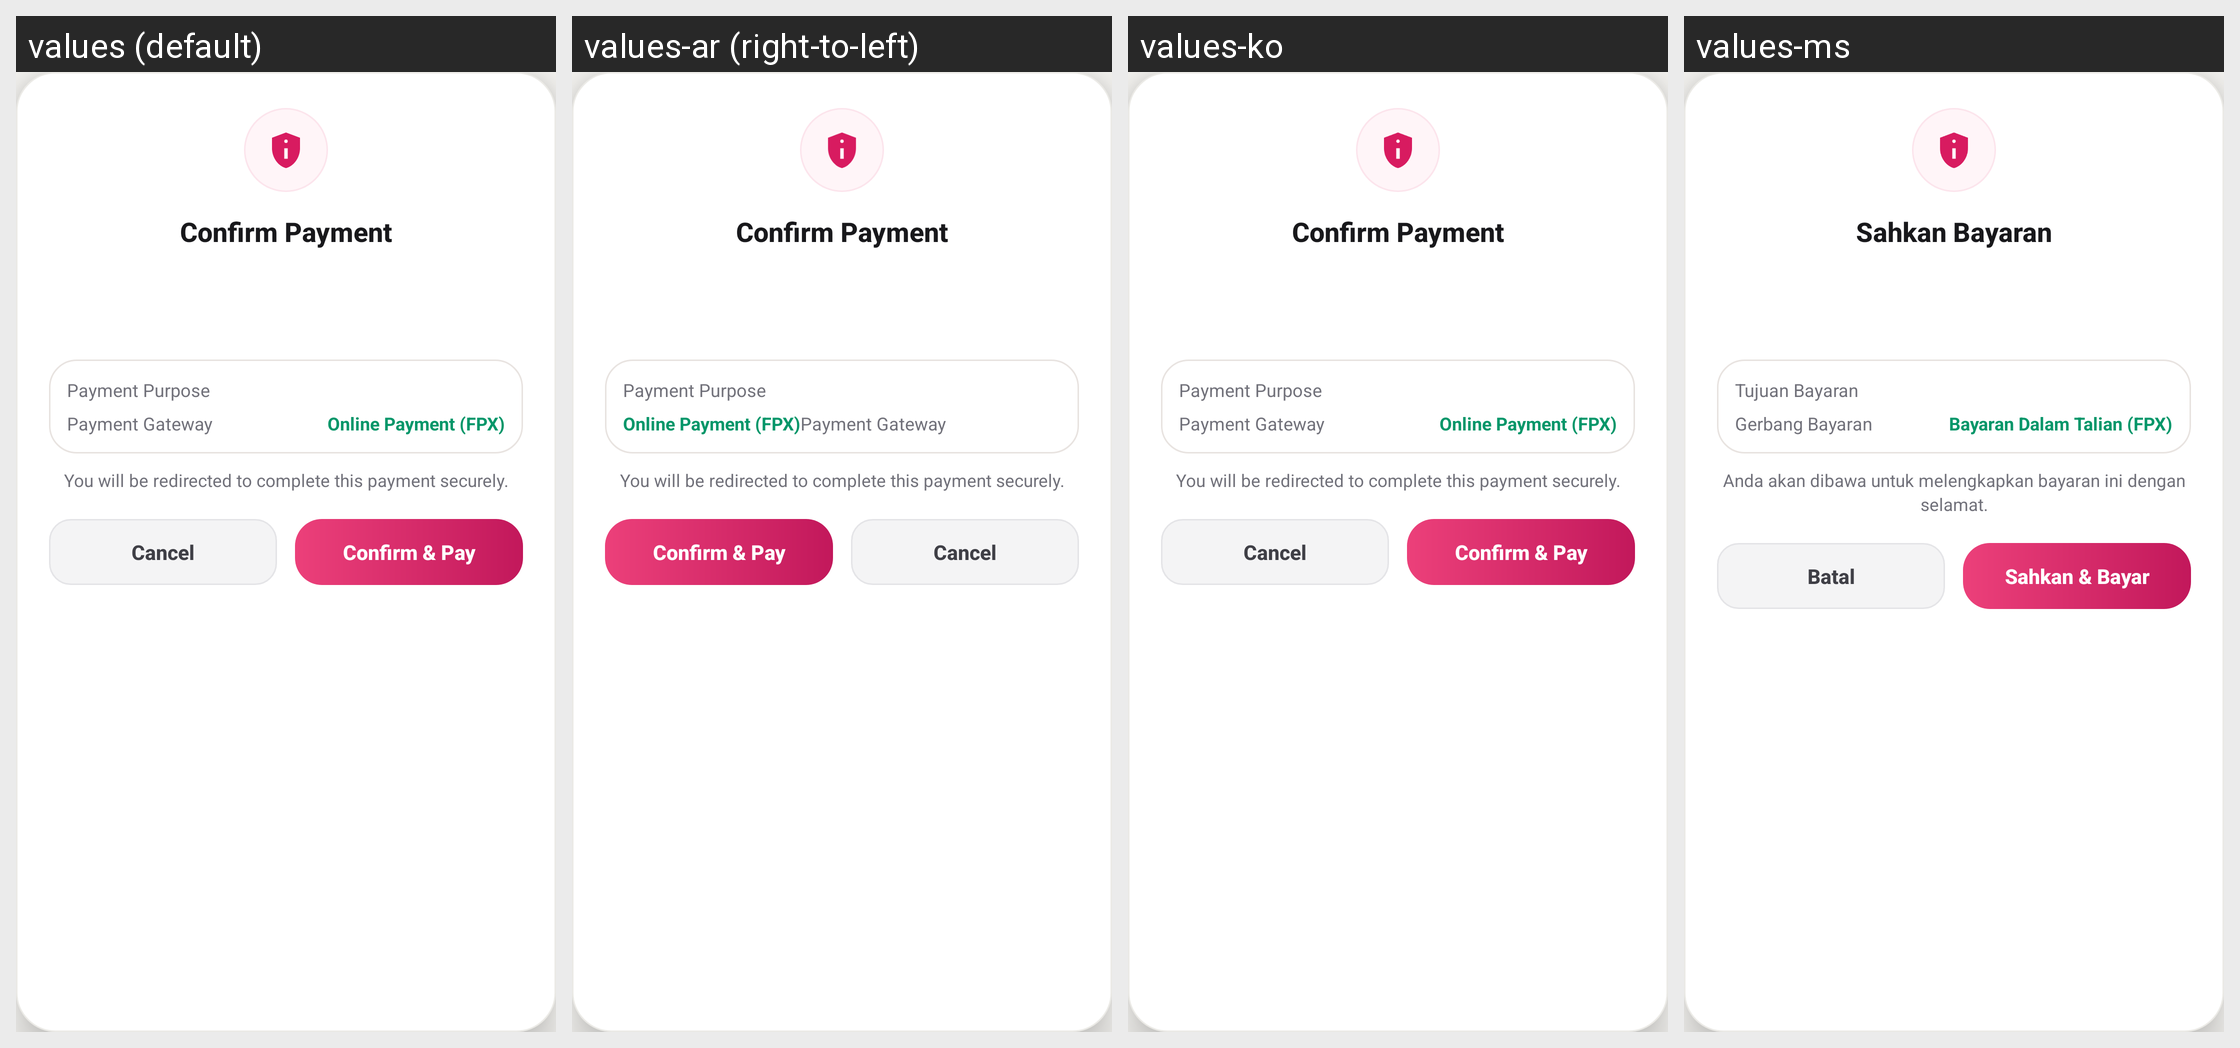

Locale-by-locale string values for the Android screen shown in this grid:
Android screen res/layout/dialog_confirm_payment.xml rendered under 4 locales, left to right: values (default), values-ar (right-to-left), values-ko, values-ms. Device: Nexus 5 (rendered at 1080×1920; each locale shown at half size, 540×960, under a caption strip naming it); theme Theme.HafizTravel.
Other locales in the repository, not shown: values-ja, values-zh.
Strings drawn on this screen, with the default value and each locale's value (text and hints the layout hard-codes, and strings that could not be matched under every locale, appear in the picture but are not listed):

pay_confirm_dialog_title
  values: Confirm Payment
  values-ar: Confirm Payment  [not translated; the default value is used]
  values-ko: Confirm Payment  [not translated; the default value is used]
  values-ms: Sahkan Bayaran

pay_confirm_purpose_label
  values: Payment Purpose
  values-ar: Payment Purpose  [not translated; the default value is used]
  values-ko: Payment Purpose  [not translated; the default value is used]
  values-ms: Tujuan Bayaran

pay_confirm_gateway_label
  values: Payment Gateway
  values-ar: Payment Gateway  [not translated; the default value is used]
  values-ko: Payment Gateway  [not translated; the default value is used]
  values-ms: Gerbang Bayaran

pay_confirm_gateway_name
  values: Online Payment (FPX)
  values-ar: Online Payment (FPX)  [not translated; the default value is used]
  values-ko: Online Payment (FPX)  [not translated; the default value is used]
  values-ms: Bayaran Dalam Talian (FPX)

pay_confirm_dialog_secure_notice
  values: You will be redirected to complete this payment securely.
  values-ar: You will be redirected to complete this payment securely.  [not translated; the default value is used]
  values-ko: You will be redirected to complete this payment securely.  [not translated; the default value is used]
  values-ms: Anda akan dibawa untuk melengkapkan bayaran ini dengan selamat.

remove_favorite_dialog_cancel
  values: Cancel
  values-ar: Cancel  [not translated; the default value is used]
  values-ko: Cancel
  values-ms: Batal

pay_confirm_btn_pay
  values: Confirm & Pay
  values-ar: Confirm & Pay  [not translated; the default value is used]
  values-ko: Confirm & Pay  [not translated; the default value is used]
  values-ms: Sahkan & Bayar
